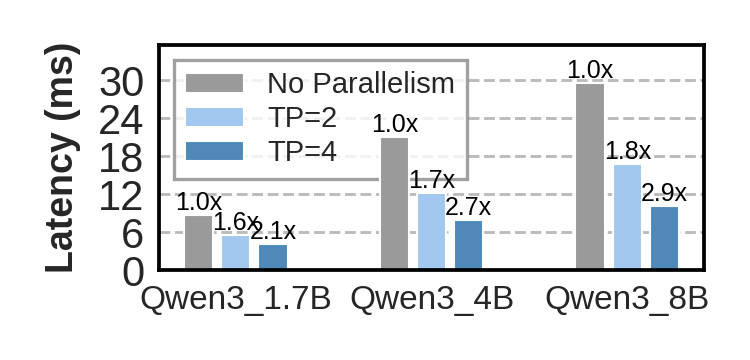

The table this chart was drawn from, first rows:
Latency (ms), Qwen3_1.7B, Qwen3_4B, Qwen3_8B
No Parallelism, 8.8, 21.05, 29.64
TP=2, 5.54, 12.18, 16.84
TP=4, 4.21, 7.91, 10.14
